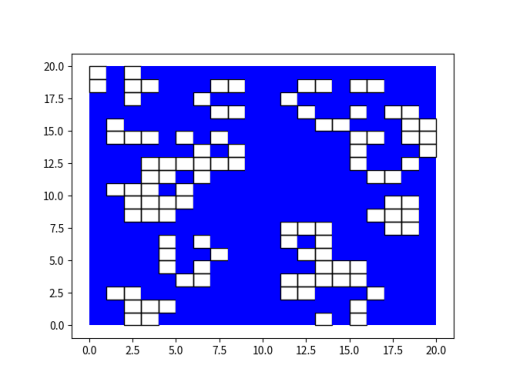

Write the Python code that produced this figure.
#Alunos:
# [redacted]
# [redacted]




import matplotlib.pyplot as plt
import random as rnd


def gera_tabuleiro():           #cria uma matriz de 0's(celulas morta) e 1's (celulas vivas) randomicamente.
    tabuleiro = []             
    for _ in range(20):
        tabuleiro.append([rnd.randint(0,1) for _ in range(20)])
    return tabuleiro



def pega_vizinhos(linha, coluna, matriz):  #pega um elemento de uma matriz e retorna todos os seus vizinhos
    vizinhos = []
    
    for i in range(-1, 2):
        if linha + i == -1 or linha + i > len(matriz) - 1:
            continue
        
        for j in range(-1, 2):
            if coluna + j == -1 or coluna + j > len(matriz) - 1:
                continue
            if coluna + j == coluna and linha + i == linha:
                continue
            vizinhos.append(matriz[linha + i][coluna + j])
    
    return vizinhos


def geracoes(tabuleiro):      #gera a proxima geraçao de celulas
    proxima_geracao = []
    for i in range(len(tabuleiro)):
        linha = []
        for j in range(len(tabuleiro)):
            vizinhos = pega_vizinhos(i, j, tabuleiro)
            celula = tabuleiro[i][j]
            if celula == 0:
                linha.append(celula_morta(vizinhos))
            else:
                linha.append(celula_viva(vizinhos))
        
        proxima_geracao.append(linha) 
            
    return proxima_geracao


def celula_morta(vizinhos):     #estabelece se uma celula nasce ou continua morta.
    if vizinhos.count(1) == 3:
        return 1
    else:
        return 0

def celula_viva(vizinhos):  #estabelece se uma celula morre ou continua viva.
    if vizinhos.count(1) > 3 or vizinhos.count(1) < 2:
        return 0
    else:
        return 1




def quadrado(i, j, preenchido=False):
    if preenchido:
        plt.fill([i, i, i+1, i+1], [j, j+1, j+1, j], 'b')
    else:
        plt.fill([i, i, i+1, i+1], [j, j+1, j+1, j], 'b', fill=None)
        
    
def main():
    tabuleiro = gera_tabuleiro()
    for k in range(10):
        
        for i in range(len(tabuleiro)):
            
            for j in range(len(tabuleiro)):
                if tabuleiro[i][j] == 0: # celula morta é pintada de azul
                    quadrado(i, j, True)
                else:
                    quadrado(i, j)

        plt.savefig(f"fig{k}.png") # Salva a figura atual em arquivo
        plt.clf() # Limpa a figura
        
        tabuleiro = geracoes(tabuleiro)
        
# Cria uma lista com os nomes dos arquivos gerados
    arquivos = [f"fig{k}.png" for k in range(10)]

    plt.axis('off')

    for a in arquivos:
        im=plt.imread(a)
        plt.imshow(im)
        plt.pause(1)
        plt.draw()
        
                                                 
        
    

if __name__ == "__main__":
    main()
